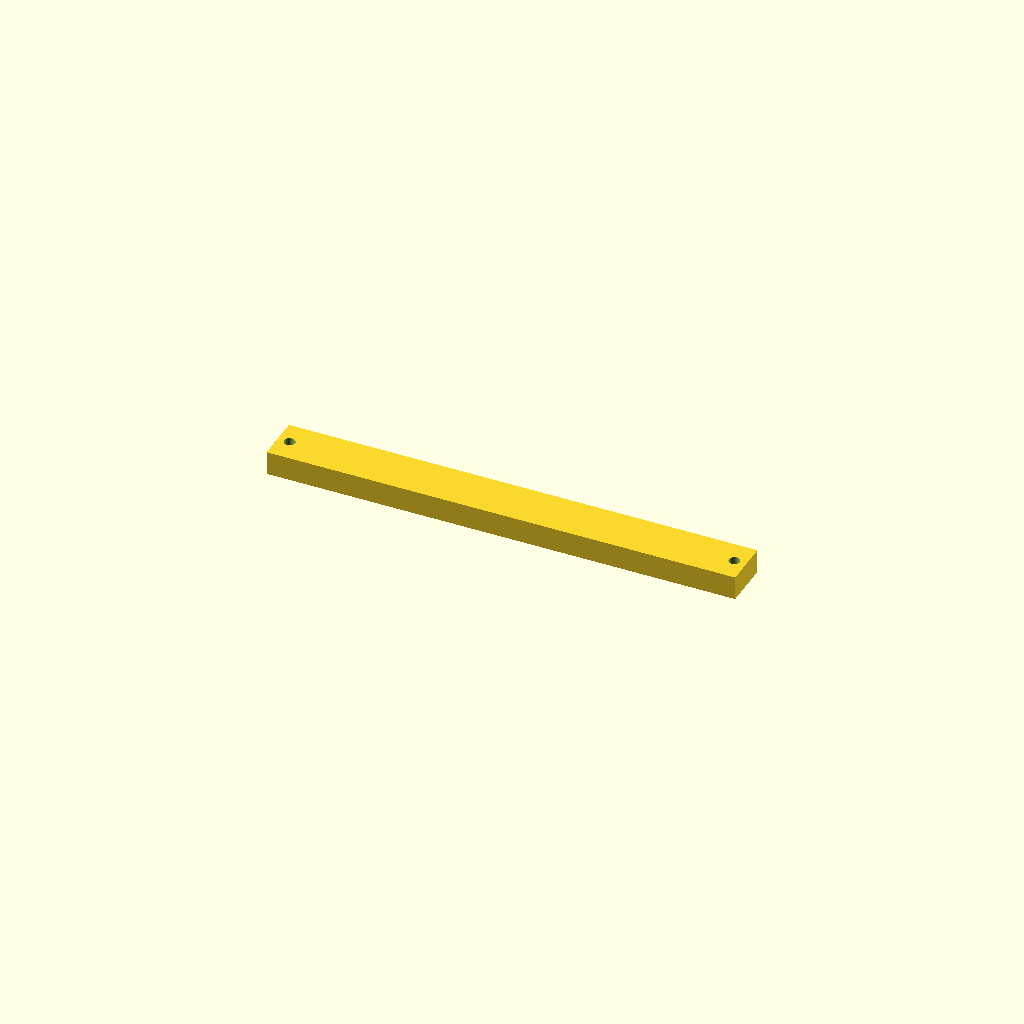
Cell 1: rendered with the file's own defaults.
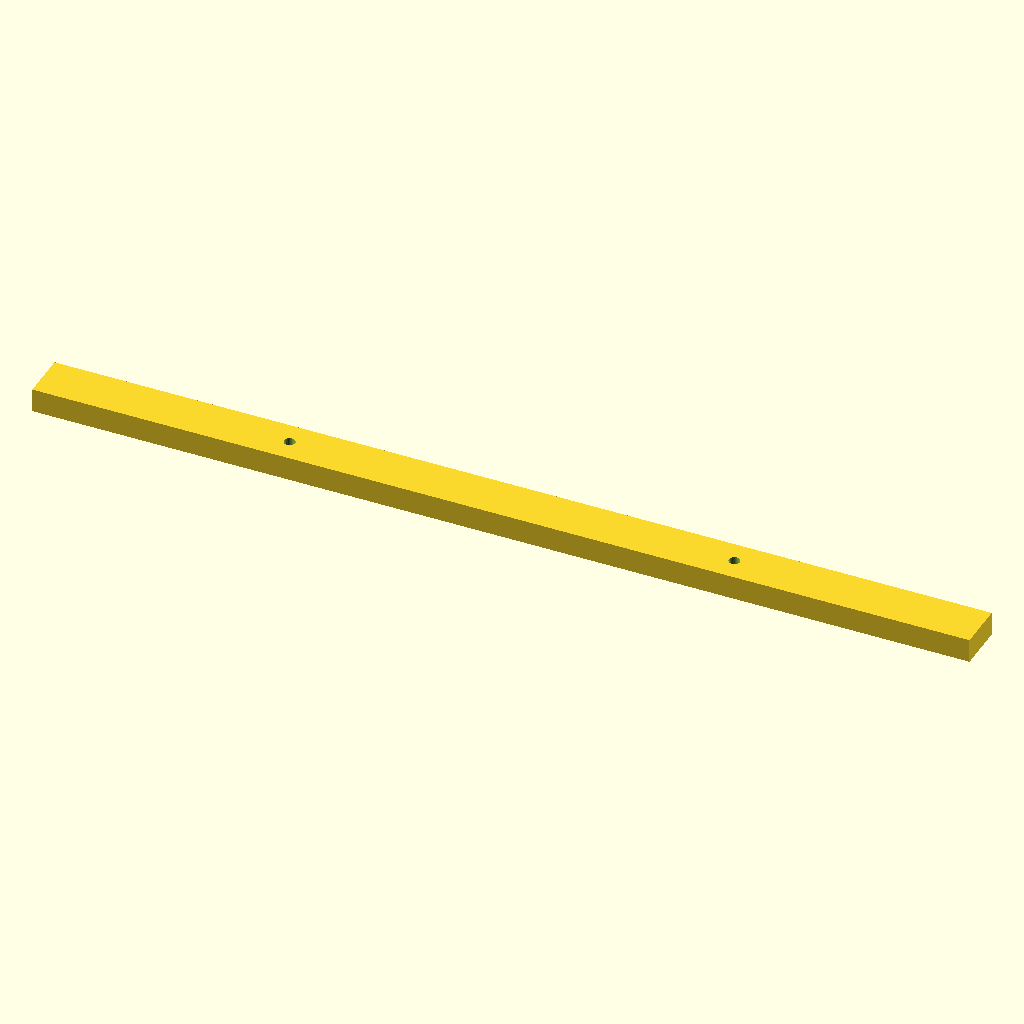
Cell 2: the same model with width = 472.
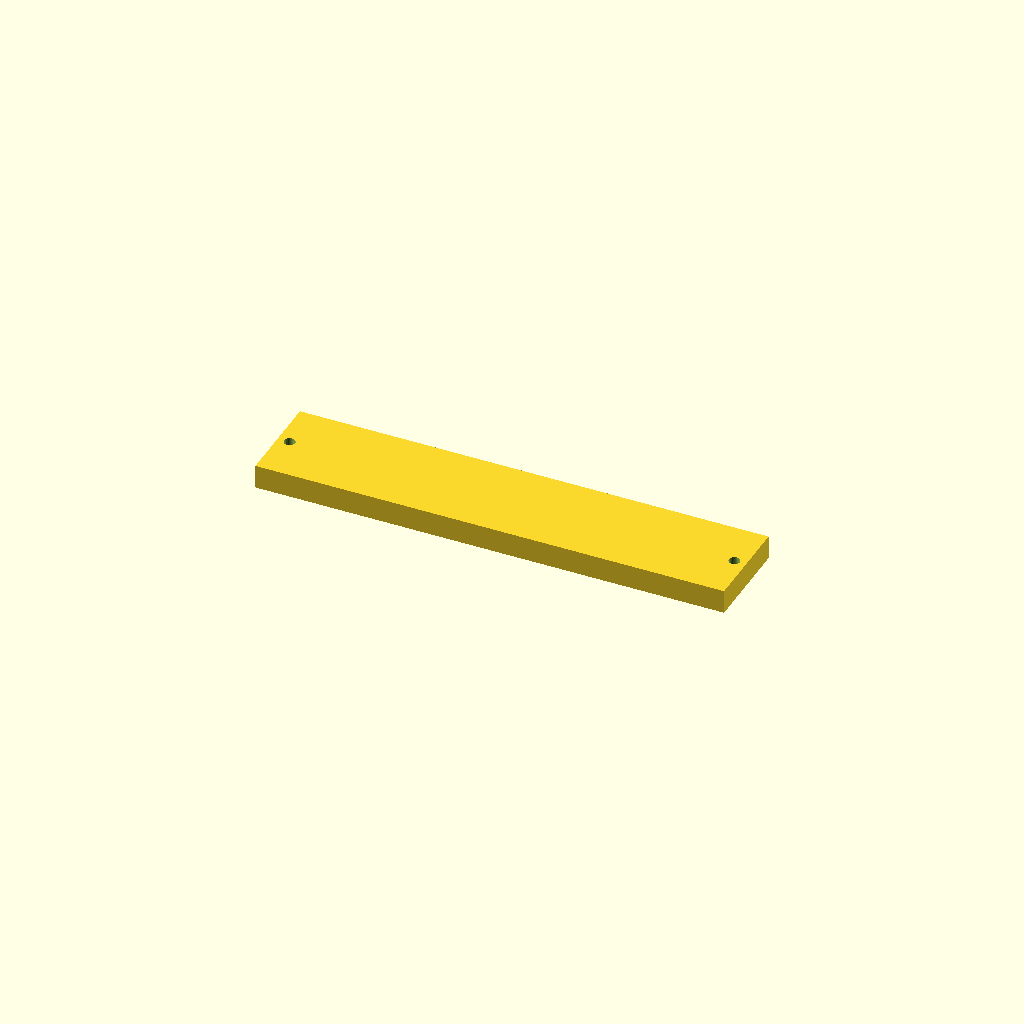
Cell 3: the same model with depth = 48.
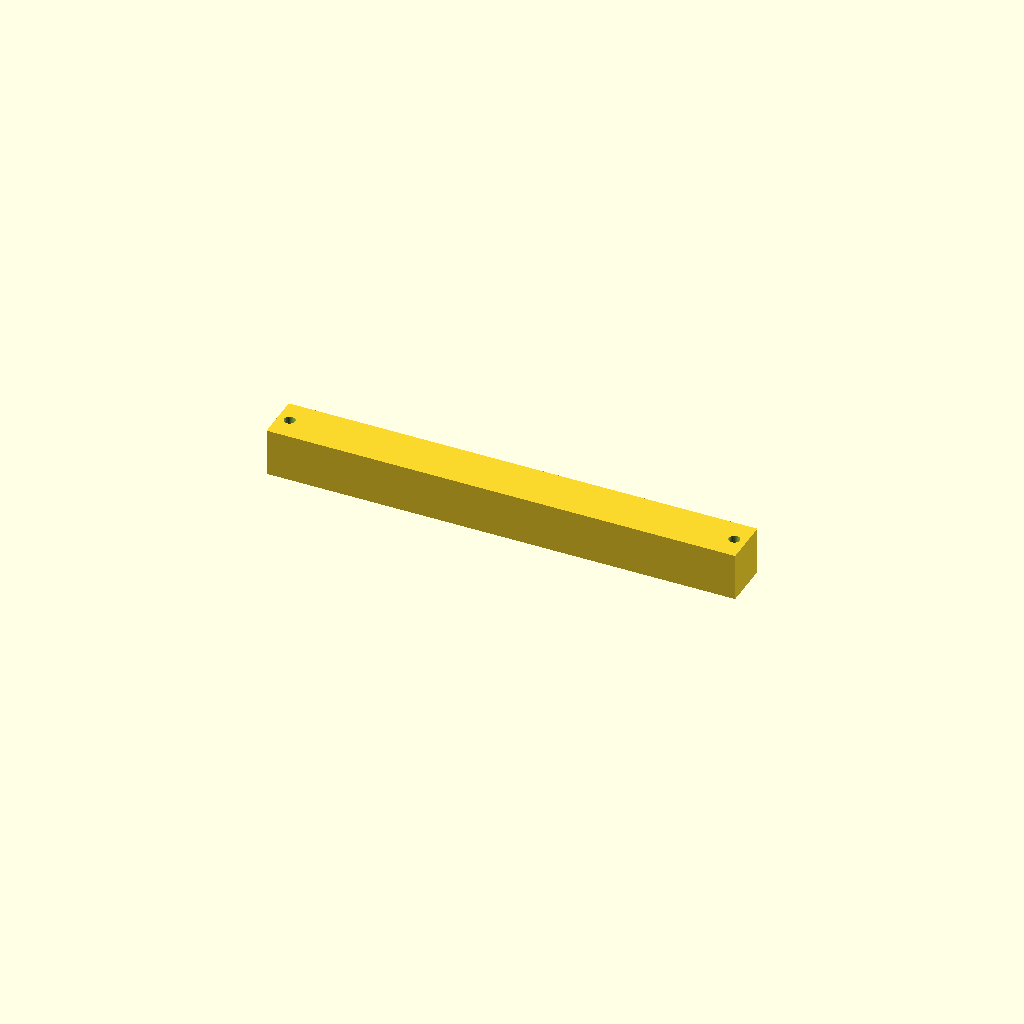
Cell 4: thickness = 24 (everything else at default).
All cells are drawn from one camera (rotation 55°, 0°, 25°, orthographic, colour scheme Cornfield), so only the parameter changes between them.
OpenSCAD source file parts/parent/exterior/printed/parent_clamp_bar/parent_clamp_bar.scad:
// Two identical upper clamp bars. Flat underside Z=0. mm.
/* [Dimensions] */
width=236;
depth=24;
thickness=12;
rod_pitch=224;
rod_hole=5.5;
$fn=48;
assert((width-rod_pitch-rod_hole)/2>=3);
assert(depth>=20 && thickness>=10);
module hole(d,h){cylinder(d=d/cos(180/32),h=h,$fn=32);}
difference(){
 translate([-width/2,-depth/2,0])cube([width,depth,thickness]);
 for(x=[-rod_pitch/2,rod_pitch/2])translate([x,0,-0.02])hole(rod_hole,thickness+0.04);
}
Customizer parameters (derived from the source; name, type, default, range or options):
width: number, default 236
depth: number, default 24
thickness: number, default 12
rod_pitch: number, default 224
rod_hole: number, default 5.5
